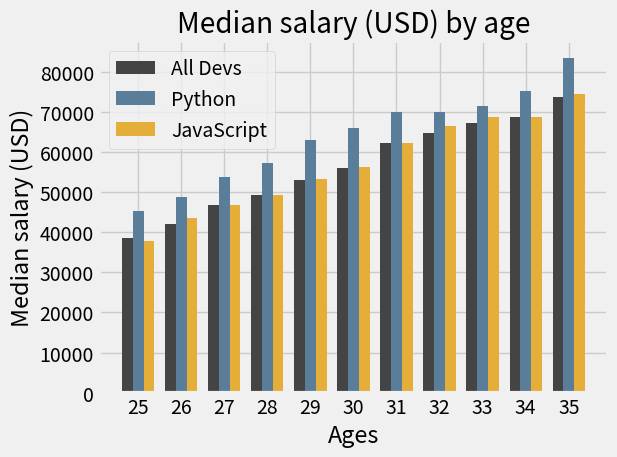

The matplotlib source for this figure:
import numpy as np
from matplotlib import pyplot as plt

plt.style.use("fivethirtyeight")
ages_x = [25,26,27,28,29,30,31,32,33,34,35]

x_indexex = np.arange(len(ages_x))
#defining thw width of the bar so that we can shift the value of the bars
width = 0.25

dev_y = [38496,42000,46752,49320,53200,56000,62316,64928,67317,68748,73752]

plt.bar(x_indexex - width,dev_y,width = width,color = "#444444",label = "All Devs")

py_dex_y = [45372,48876,53850, 57287,63016,65998,70003,70000,71496,75370,83640]

plt.bar(x_indexex,py_dex_y,width = width ,color = "#5a7d9a",label = "Python")

js_dev_y = [37810,43515,46823,49293,53437,56373,62375,66674,68745,68746,74583]
plt.bar(x_indexex + width,js_dev_y,width = width ,color = "#e5ae38",label = "JavaScript")

#xticks so that ages value can be assigned at the x axis rather than x_indexex
plt.xticks(ticks= x_indexex,labels = ages_x)
plt.xlabel("Ages")
plt.ylabel("Median salary (USD)")
plt.title("Median salary (USD) by age")

#Legend are added to tell which line  is for what
#plt.legend(["All Devs","Python"])
plt.legend()

#To add grid
#plt.grid()

#automatically adjust plot parameters to give it padding.
plt.tight_layout()

#to save the plot
#plt.savefig("plot.png")

plt.show()
